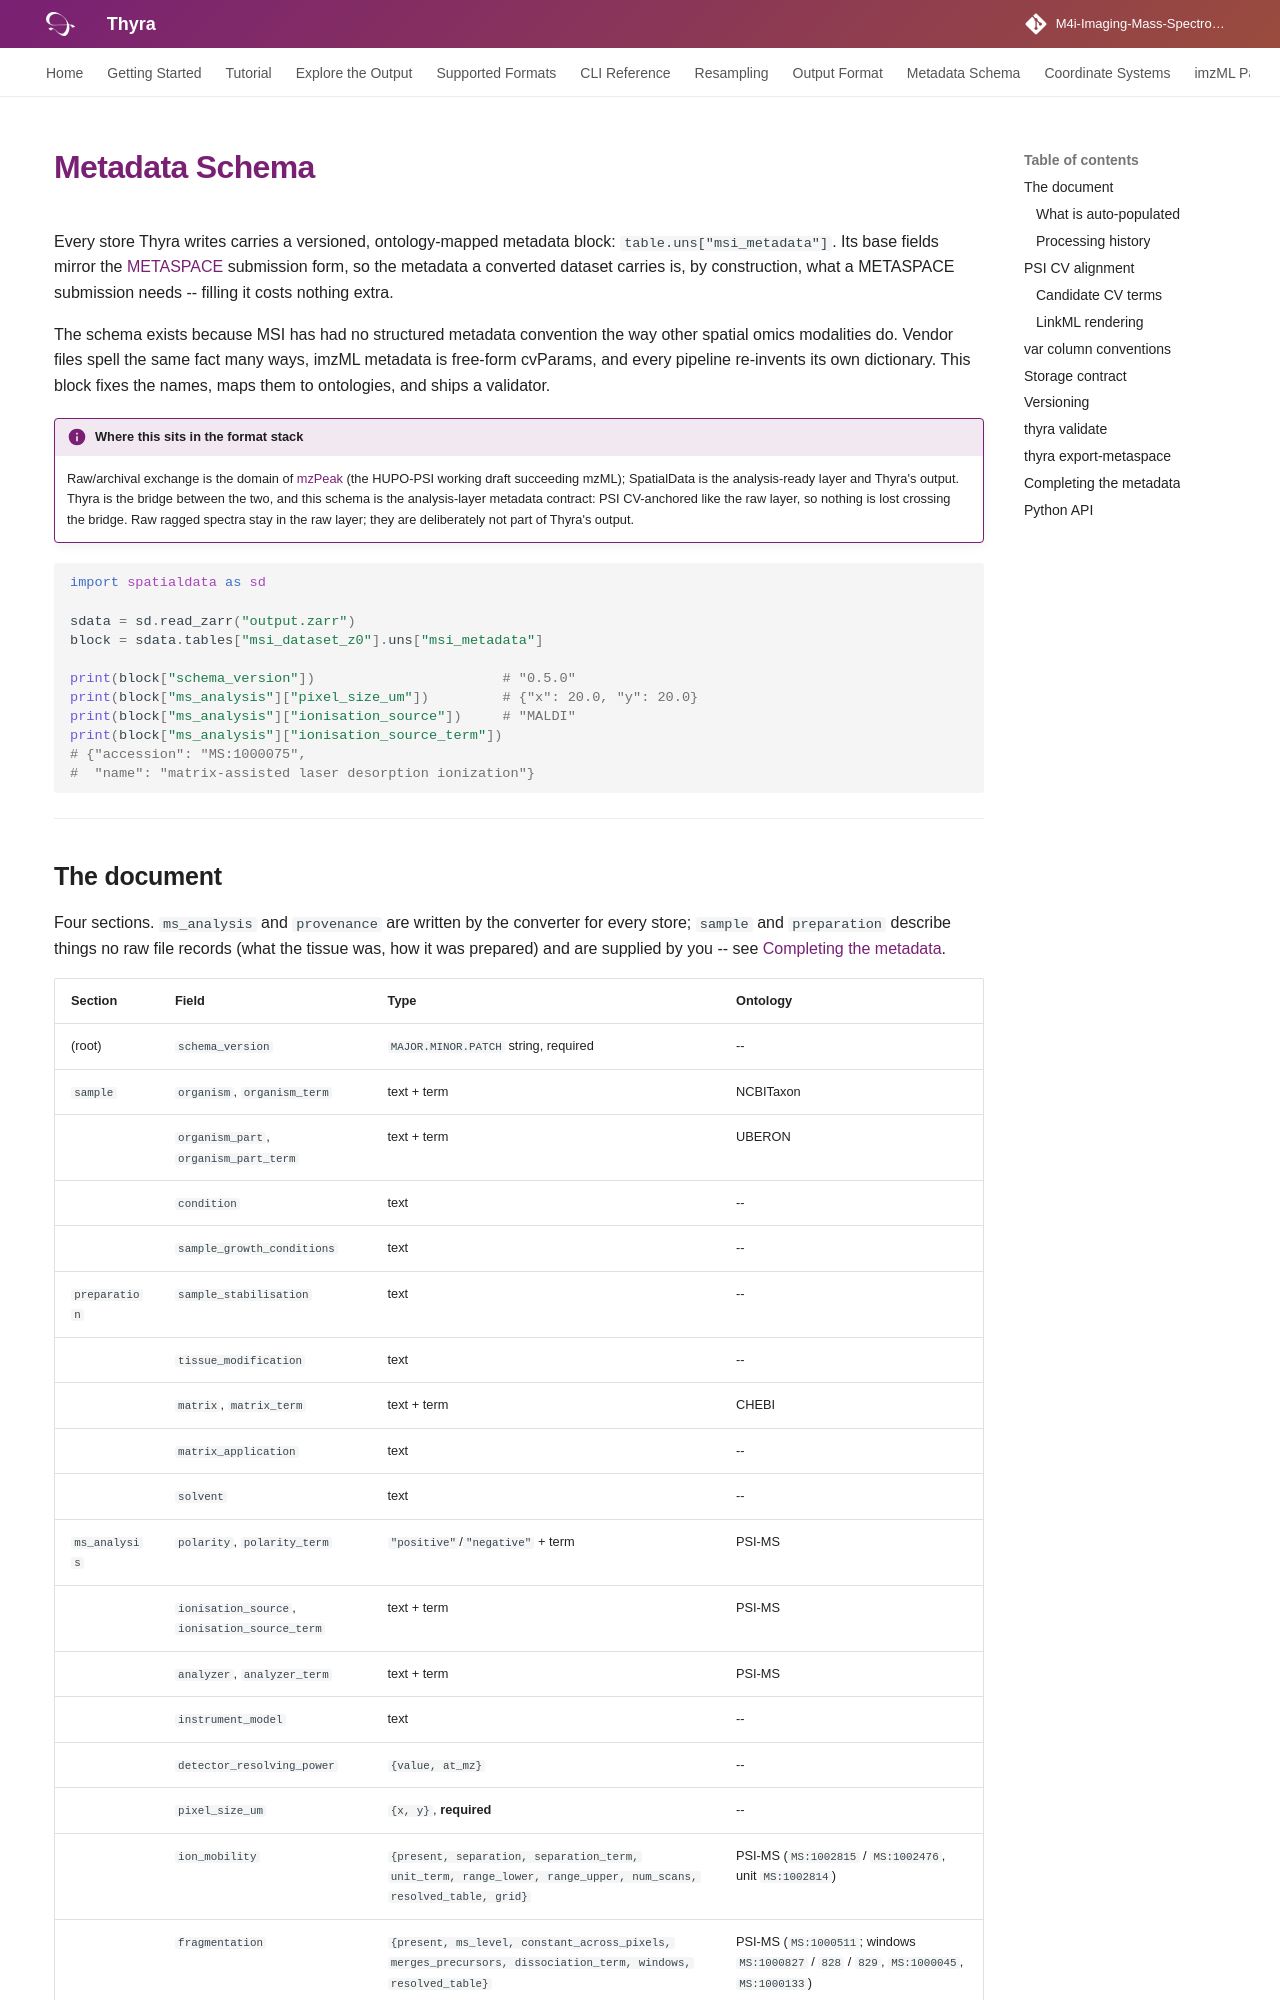

repository: Tomatokeftes/MSIConverter · page: metadata-schema/index.html · generator: mkdocs

# Metadata Schema

Every store Thyra writes carries a versioned, ontology-mapped metadata
block: `table.uns["msi_metadata"]`. Its base fields mirror the
[METASPACE](https://metaspace2020.org) submission form, so the metadata a
converted dataset carries is, by construction, what a METASPACE submission
needs -- filling it costs nothing extra.

The schema exists because MSI has had no structured metadata convention
the way other spatial omics modalities do. Vendor files spell the same
fact many ways, imzML metadata is free-form cvParams, and every pipeline
re-invents its own dictionary. This block fixes the names, maps them to
ontologies, and ships a validator.

!!! info "Where this sits in the format stack"
    Raw/archival exchange is the domain of
    [mzPeak](https://github.com/HUPO-PSI/mzPeak) (the HUPO-PSI working
    draft succeeding mzML); SpatialData is the analysis-ready layer and
    Thyra's output. Thyra is the bridge between the two, and this
    schema is the analysis-layer metadata contract: PSI CV-anchored
    like the raw layer, so nothing is lost crossing the bridge. Raw
    ragged spectra stay in the raw layer; they are deliberately not
    part of Thyra's output.

```python
import spatialdata as sd

sdata = sd.read_zarr("output.zarr")
block = sdata.tables["msi_dataset_z0"].uns["msi_metadata"]

print(block["schema_version"])                       # "0.5.0"
print(block["ms_analysis"]["pixel_size_um"])         # {"x": 20.0, "y": 20.0}
print(block["ms_analysis"]["ionisation_source"])     # "MALDI"
print(block["ms_analysis"]["ionisation_source_term"])
# {"accession": "MS:1000075",
#  "name": "matrix-assisted laser desorption ionization"}
```

---
